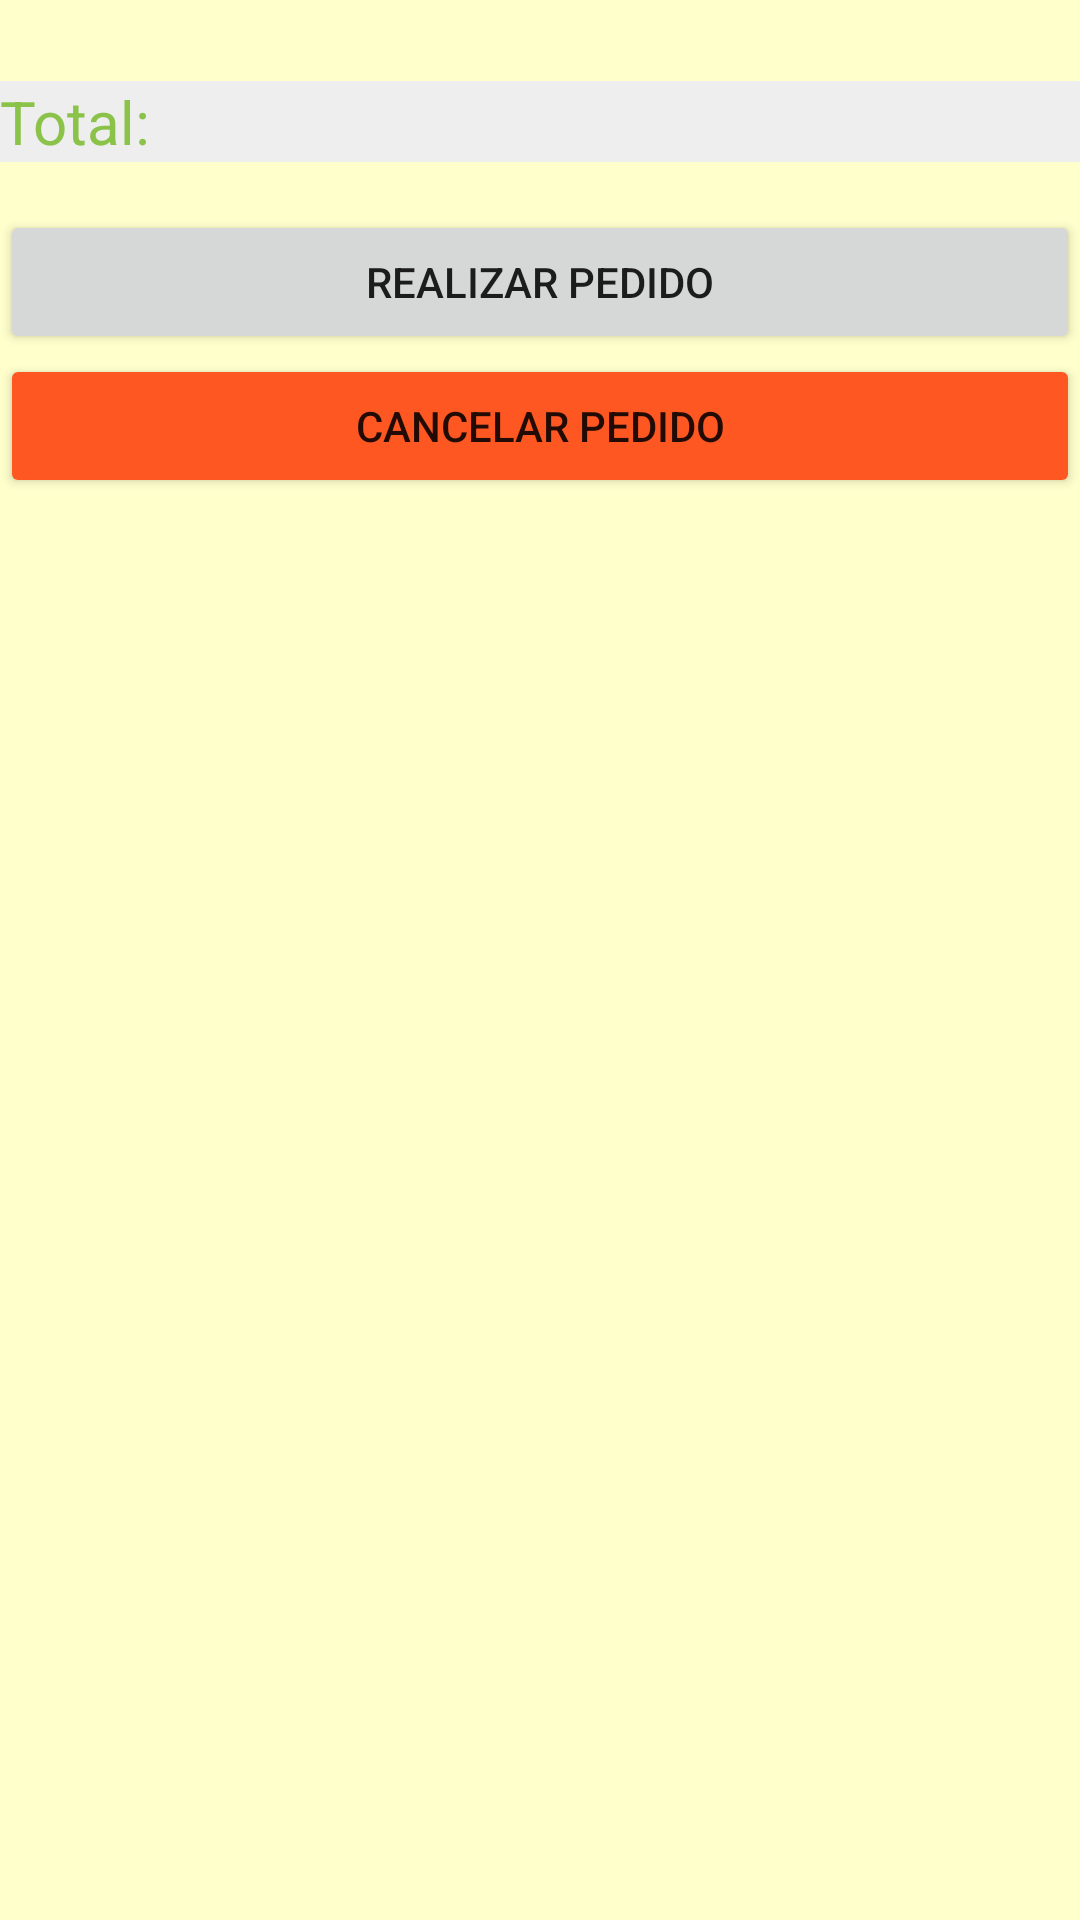

The Android layout XML behind this screen, and the referenced resources:
<!-- AndroidManifest.xml: application theme Theme.RanchoMuu -->
<!-- res/layout/activity_mostrar_carrito.xml -->
<?xml version="1.0" encoding="utf-8"?>
<androidx.constraintlayout.widget.ConstraintLayout xmlns:android="http://schemas.android.com/apk/res/android"
    xmlns:app="http://schemas.android.com/apk/res-auto"
    xmlns:tools="http://schemas.android.com/tools"
    android:layout_width="match_parent"
    android:layout_height="match_parent"
    tools:context=".mostrarCarrito">

    <LinearLayout
        android:layout_width="match_parent"
        android:layout_height="match_parent"
        android:background="@color/white"
        android:orientation="vertical">

        <Space
            android:layout_width="match_parent"
            android:layout_height="27dp"
            android:background="@color/white" />

        <TextView
            android:id="@+id/tvTotal"
            android:layout_width="match_parent"
            android:layout_height="wrap_content"
            android:background="@color/blanco"
            android:text="Total:"
            android:textColor="@color/black"
            android:textSize="20sp" />

        <Space
            android:layout_width="match_parent"
            android:layout_height="16dp"
            android:background="#FAD567" />

        <Button
            android:id="@+id/btnFinalizarPedido"
            android:layout_width="match_parent"
            android:layout_height="wrap_content"
            android:text="Realizar pedido" />

        <Space
            android:layout_width="match_parent"
            android:layout_height="wrap_content" />

        <Button
            android:id="@+id/btnCancelarPedido"
            android:layout_width="match_parent"
            android:layout_height="wrap_content"
            android:backgroundTint="#FF5722"
            android:text="Cancelar pedido" />

        <androidx.recyclerview.widget.RecyclerView
            android:id="@+id/rvMostrarCarrito"
            android:layout_width="match_parent"
            android:layout_height="match_parent"
            android:background="@color/white" />
    </LinearLayout>
</androidx.constraintlayout.widget.ConstraintLayout>
<!-- resources referenced by this layout -->
<resources>
  <color name="black">#8BC34A</color>
  <color name="blanco">#EEEEEE</color>
  <color name="white">#FFFFCC</color>
  <style name="Theme.RanchoMuu" parent="Theme.MaterialComponents.DayNight.DarkActionBar">
          
          <item name="colorPrimary">@color/purple_500</item>
          <item name="colorPrimaryVariant">@color/purple_700</item>
          <item name="colorOnPrimary">@color/white</item>
          
          <item name="colorSecondary">@color/teal_200</item>
          <item name="colorSecondaryVariant">@color/teal_700</item>
          <item name="colorOnSecondary">@color/black</item>
          
          <item name="android:statusBarColor" tools:targetApi="l">?attr/colorPrimaryVariant</item>
          
      </style>
  <color name="purple_500">#03A9F4</color>
  <color name="purple_700">#D57193</color>
  <color name="teal_200">#E3D87D</color>
  <color name="teal_700">#F8CB45</color>
</resources>
